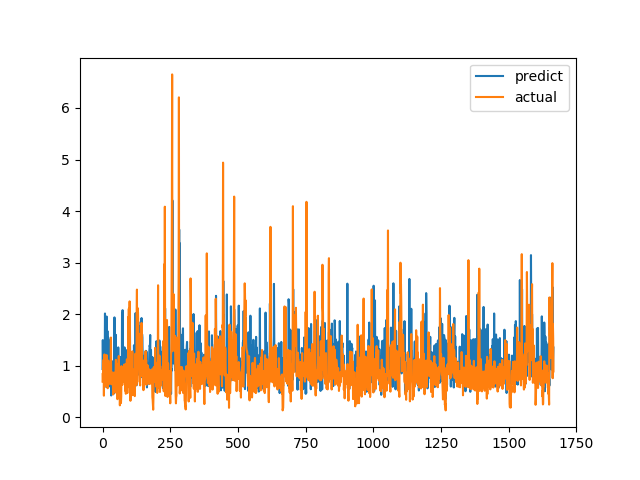

Values plotted in this chart, from the file beside it:
predict, actual
0.936, 0.6915
1.496, 0.8558
1.089, 0.7094
0.8686, 1.015
0.747, 1.116
0.7644, 0.4183
1.218, 1.002
1.393, 1.219
0.9632, 1.143
2.013, 0.6528
1.345, 0.6747
0.8495, 0.601
0.665, 0.6695
0.5904, 0.6538
0.7827, 0.7814
1.954, 1.206
1.324, 0.8469
0.5812, 0.8286
1.674, 0.6482
0.9077, 0.5624
1.057, 0.7183
1.546, 1.1
0.8055, 0.9542
0.6364, 0.729
0.5971, 0.6694
0.7437, 0.8631
1.487, 0.6465
0.6049, 0.8223
1.058, 0.9236
1.161, 0.8301
0.9583, 1.067
1.201, 1.546
0.4215, 0.6827
0.6065, 0.6386
0.9991, 0.6464
1.088, 0.6881
1.074, 0.7274
0.7673, 0.65
0.7699, 0.8694
1.028, 0.4409
0.5733, 0.4519
0.594, 0.7575
0.7837, 0.4952
0.4656, 0.6851
1.937, 0.7244
0.7889, 0.8654
0.8092, 0.74
0.9868, 0.8071
1.372, 0.8204
1.6, 1.114
0.9219, 1.109
1.349, 0.4751
1.197, 1.039
0.7176, 0.9458
0.8469, 0.7878
0.8166, 0.3505
1.186, 0.9368
1.101, 0.9868
1.355, 0.647
1.128, 1.03
... 1,606 more rows
